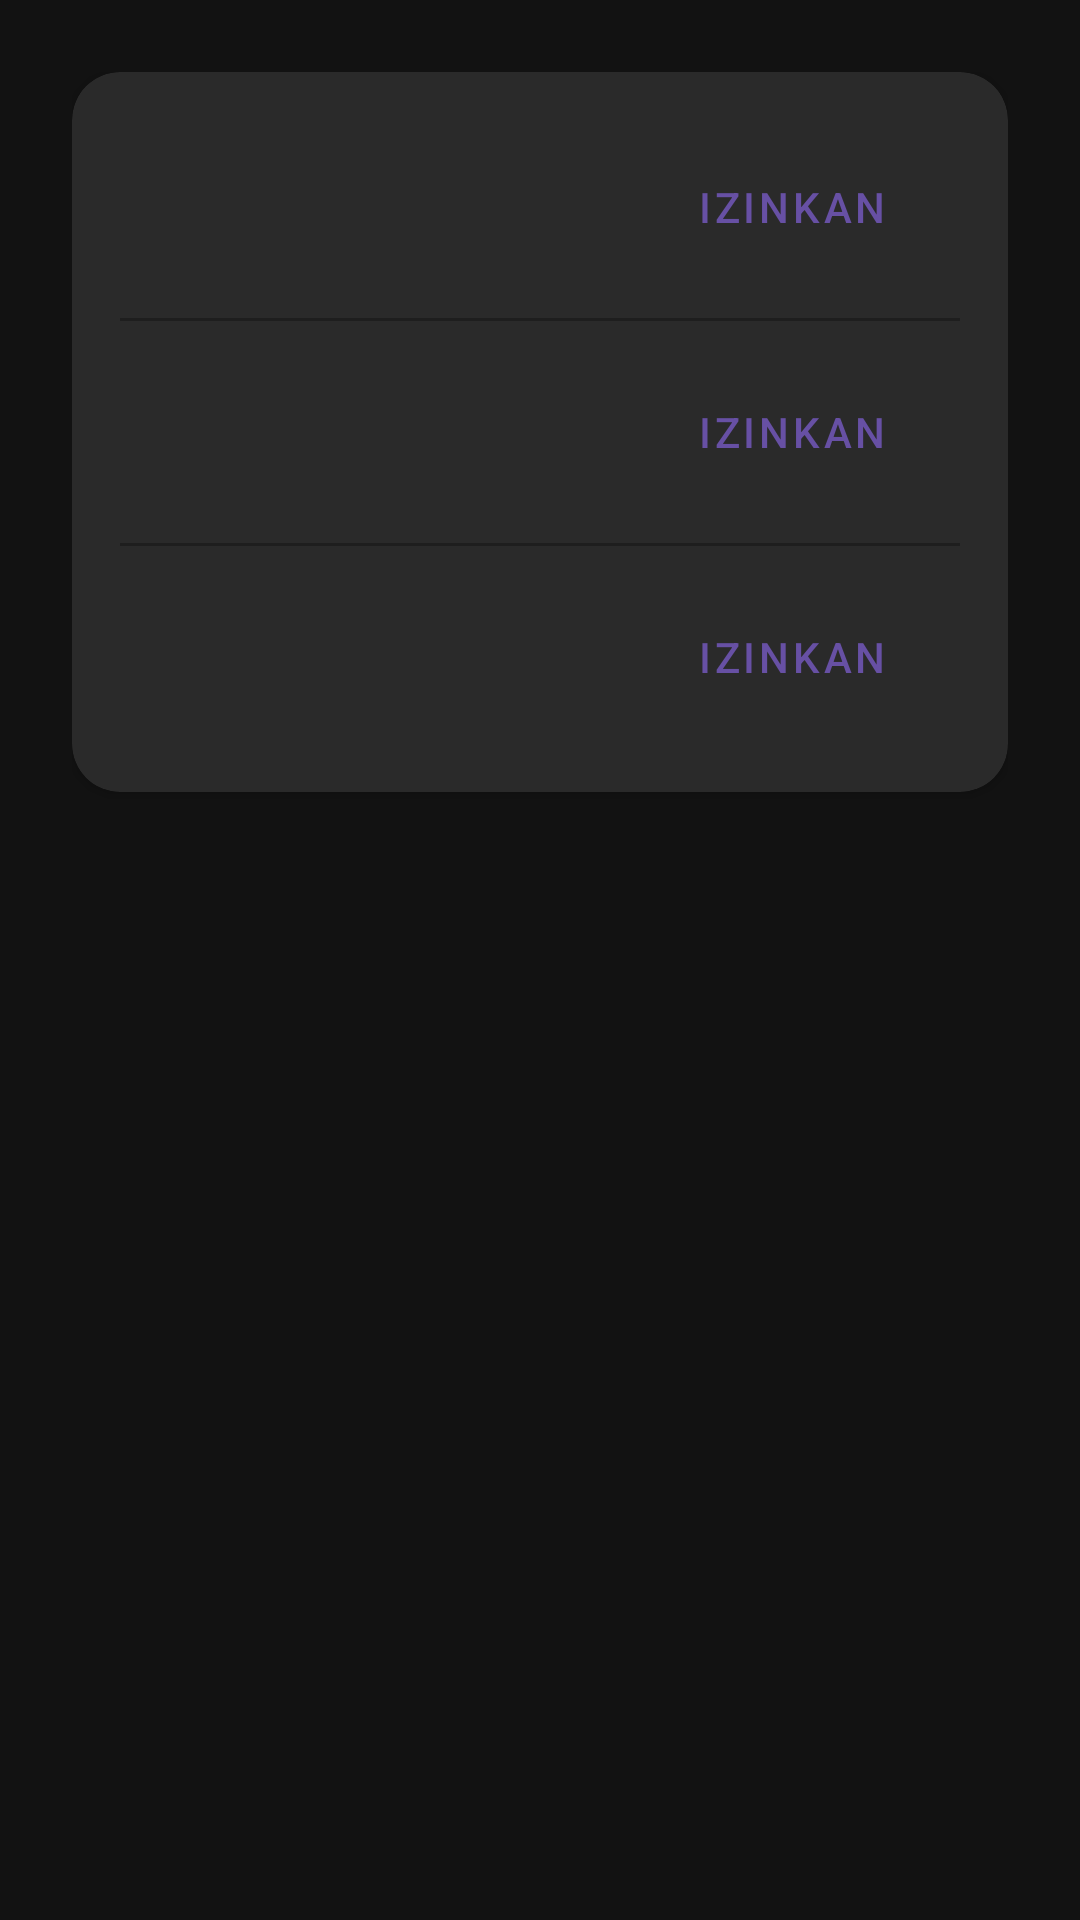

Reconstruct the res/layout file that produces this screen, plus the resources it refers to.
<!-- AndroidManifest.xml: application theme Theme.Nakama -->
<!-- res/layout/fragment_onboarding_step3.xml -->
<?xml version="1.0" encoding="utf-8"?>
<LinearLayout
    xmlns:android="http://schemas.android.com/apk/res/android"
    android:layout_width="match_parent"
    android:layout_height="match_parent"
    android:orientation="vertical"
    android:padding="24dp">

    <androidx.cardview.widget.CardView
        android:layout_width="match_parent"
        android:layout_height="wrap_content"
        app:cardBackgroundColor="@color/bg_dark_card"
        app:cardCornerRadius="16dp"
        xmlns:app="http://schemas.android.com/apk/res-auto">

        <LinearLayout
            android:layout_width="match_parent"
            android:layout_height="wrap_content"
            android:orientation="vertical"
            android:padding="16dp">

            
            <include layout="@layout/item_permission"
                android:id="@+id/permStorage"/>

            <View
                android:layout_width="match_parent"
                android:layout_height="1dp"
                android:background="@color/bg_dark_surface"
                android:layout_marginVertical="8dp"/>

            
            <include layout="@layout/item_permission"
                android:id="@+id/permNotification"/>

            <View
                android:layout_width="match_parent"
                android:layout_height="1dp"
                android:background="@color/bg_dark_surface"
                android:layout_marginVertical="8dp"/>

            
            <include layout="@layout/item_permission"
                android:id="@+id/permBattery"/>

        </LinearLayout>

    </androidx.cardview.widget.CardView>

</LinearLayout>
<!-- res/layout/item_permission.xml (included above) -->
<?xml version="1.0" encoding="utf-8"?>
<LinearLayout
    xmlns:android="http://schemas.android.com/apk/res/android"
    android:layout_width="match_parent"
    android:layout_height="wrap_content"
    android:orientation="horizontal"
    android:gravity="center_vertical"
    android:padding="8dp">

    <LinearLayout
        android:layout_width="0dp"
        android:layout_height="wrap_content"
        android:layout_weight="1"
        android:orientation="vertical"
        android:layout_marginEnd="16dp">

        <TextView
            android:id="@+id/tvPermTitle"
            android:layout_width="wrap_content"
            android:layout_height="wrap_content"
            android:textColor="@color/text_primary_dark"
            android:textSize="15sp"
            android:fontFamily="sans-serif-medium"/>

        <TextView
            android:id="@+id/tvPermDesc"
            android:layout_width="wrap_content"
            android:layout_height="wrap_content"
            android:textColor="@color/text_secondary_dark"
            android:textSize="13sp"
            android:layout_marginTop="4dp"/>

    </LinearLayout>

    <Button
        android:id="@+id/btnGrant"
        style="@style/ButtonStyle.Nakama.Outline"
        android:layout_width="wrap_content"
        android:layout_height="40dp"
        android:text="Izinkan"/>

</LinearLayout>
<!-- resources referenced by this layout -->
<resources>
  <color name="bg_dark_card">#2A2A2A</color>
  <color name="bg_dark_surface">#1E1E1E</color>
  <color name="text_primary_dark">#FFFFFF</color>
  <color name="text_secondary_dark">#B3B3B3</color>
  <style name="ButtonStyle.Nakama.Outline" parent="Widget.MaterialComponents.Button.OutlinedButton">
          <item name="strokeColor">@color/nakama_primary</item>
          <item name="android:textColor">@color/nakama_primary</item>
          <item name="cornerRadius">12dp</item>
      </style>
  <style name="Theme.Nakama" parent="Theme.MaterialComponents.DayNight.NoActionBar">
          <item name="colorPrimary">@color/nakama_primary</item>
          <item name="colorPrimaryDark">@color/nakama_primary_dark</item>
          <item name="colorSecondary">@color/nakama_secondary</item>
          <item name="android:windowBackground">@color/bg_dark</item>
          <item name="android:statusBarColor">@color/transparent</item>
          <item name="android:navigationBarColor">@color/transparent</item>
          <item name="android:windowLightStatusBar">false</item>
          <item name="android:windowLightNavigationBar">false</item>
      </style>
  <color name="nakama_primary">#6750A4</color>
  <color name="nakama_primary_dark">#4F378B</color>
  <color name="nakama_secondary">#625B71</color>
  <color name="bg_dark">#121212</color>
  <color name="transparent">#00000000</color>
</resources>
